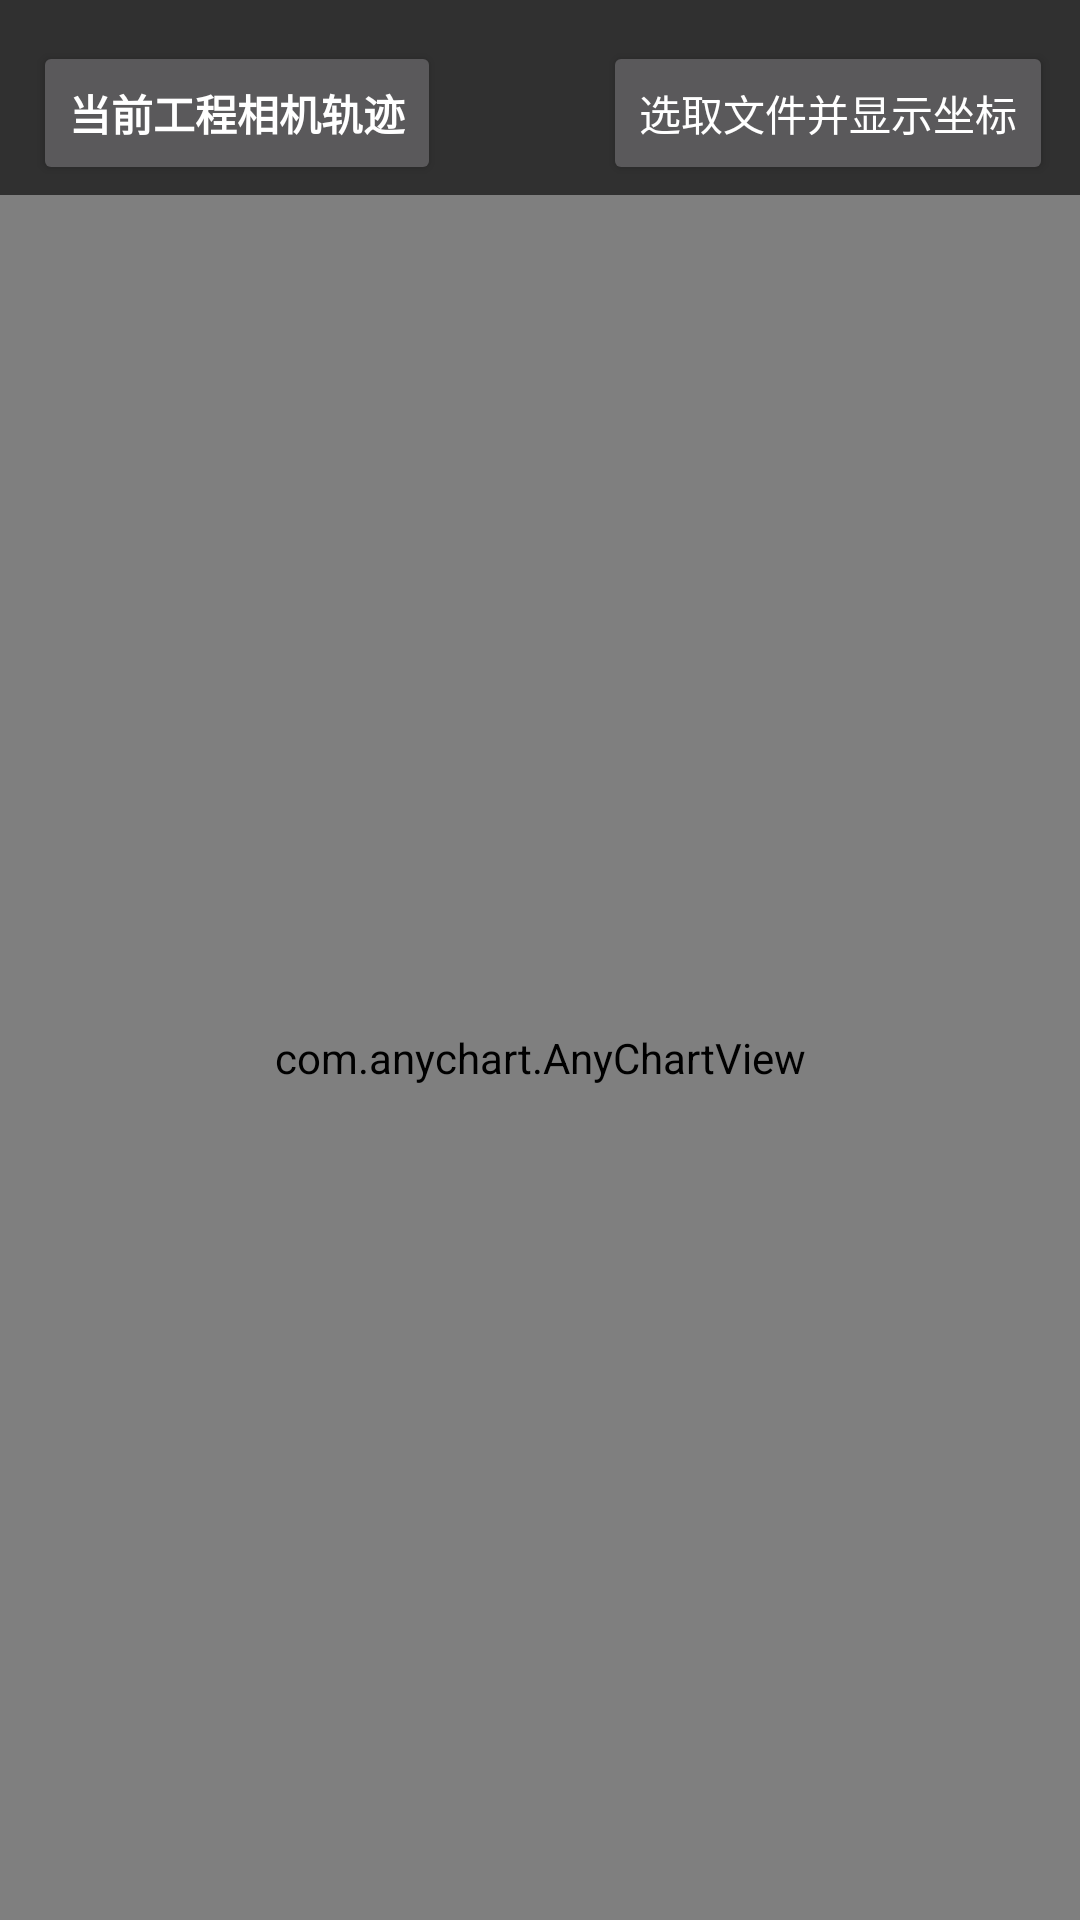

Reconstruct the res/layout file that produces this screen, plus the resources it refers to.
<!-- AndroidManifest.xml: activity theme Theme.AppCompat.NoActionBar -->
<!-- res/layout/activity_data_view.xml -->
<?xml version="1.0" encoding="utf-8"?>
<androidx.constraintlayout.widget.ConstraintLayout xmlns:android="http://schemas.android.com/apk/res/android"
    xmlns:app="http://schemas.android.com/apk/res-auto"
    xmlns:tools="http://schemas.android.com/tools"
    android:layout_width="match_parent"
    android:layout_height="match_parent"
    tools:context=".ui.DataViewActivity">

    <Button
        android:id="@+id/button_current"
        style="@style/Widget.AppCompat.Button"
        android:layout_width="wrap_content"
        android:layout_height="wrap_content"
        android:onClick="onClickDrawCurrentProject"
        android:text="当前工程相机轨迹"
        android:textStyle="bold"
        app:layout_constraintBottom_toBottomOf="parent"
        app:layout_constraintEnd_toEndOf="parent"
        app:layout_constraintHorizontal_bias="0.049"
        app:layout_constraintStart_toStartOf="parent"
        app:layout_constraintTop_toTopOf="parent"
        app:layout_constraintVertical_bias="0.023" />

    <Button
        android:id="@+id/button3"
        android:layout_width="wrap_content"
        android:layout_height="wrap_content"
        android:text="选取文件并显示坐标"
        app:layout_constraintBottom_toBottomOf="@+id/button_current"
        app:layout_constraintEnd_toEndOf="parent"
        app:layout_constraintHorizontal_bias="0.857"
        app:layout_constraintStart_toEndOf="@+id/button_current"
        app:layout_constraintTop_toTopOf="parent"
        app:layout_constraintVertical_bias="1.0" />


    <com.anychart.AnyChartView
        android:id="@+id/any_chart_view_xy"
        android:layout_width="0dp"
        android:layout_height="0dp"
        android:layout_marginTop="65dp"
        app:layout_constraintBottom_toBottomOf="parent"
        app:layout_constraintEnd_toEndOf="parent"
        app:layout_constraintHorizontal_bias="0.272"
        app:layout_constraintStart_toStartOf="parent"
        app:layout_constraintTop_toTopOf="parent"
        app:layout_constraintVertical_bias="0.126" />


</androidx.constraintlayout.widget.ConstraintLayout>
<!-- resources referenced by this layout -->
<resources>

</resources>
